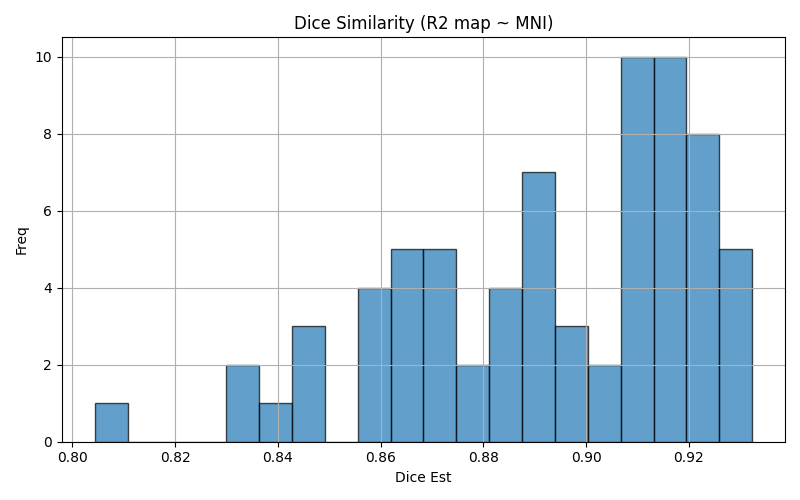

Source data for this figure (header and first rows):
img1	img2	dice	voxinmask	voxoutmask	ratio_inoutmask
sub-015_run-02	mni152	0.8897	88.94	11.06	8.044
sub-012_run-02	mni152	0.9218	90.14	9.86	9.142
sub-006_run-02	mni152	0.9251	90	10	8.998
sub-008_run-01	mni152	0.9323	92.01	7.988	11.52
sub-002_run-03	mni152	0.9059	88.29	11.71	7.541
sub-017_run-01	mni152	0.9064	89.1	10.9	8.175
sub-004_run-01	mni152	0.9093	89.38	10.62	8.413
sub-018_run-02	mni152	0.93	90.63	9.372	9.67
sub-019_run-01	mni152	0.9206	91.95	8.051	11.42
sub-008_run-02	mni152	0.9272	91.54	8.459	10.82
sub-001_run-01	mni152	0.9123	88.85	11.15	7.967
sub-014_run-01	mni152	0.8762	84.43	15.57	5.423
sub-009_run-01	mni152	0.9087	93.16	6.844	13.61
sub-022_run-01	mni152	0.867	84.84	15.16	5.596
sub-011_run-02	mni152	0.9182	89.97	10.03	8.975
sub-018_run-03	mni152	0.8921	86.56	13.44	6.442
sub-011_run-01	mni152	0.915	90.11	9.888	9.114
sub-016_run-02	mni152	0.9253	91.99	8.007	11.49
sub-004_run-02	mni152	0.8924	87.49	12.51	6.992
sub-014_run-02	mni152	0.9146	88.4	11.6	7.619
sub-013_run-02	mni152	0.879	83.54	16.46	5.075
sub-015_run-03	mni152	0.8891	88.92	11.08	8.027
sub-012_run-03	mni152	0.8452	82.7	17.3	4.779
sub-022_run-03	mni152	0.8706	85.33	14.67	5.815
sub-007_run-01	mni152	0.8859	85.73	14.27	6.006
sub-019_run-02	mni152	0.9195	92.38	7.618	12.13
sub-009_run-03	mni152	0.91	91.74	8.261	11.1
sub-024_run-01	mni152	0.844	85.45	14.55	5.871
sub-005_run-01	mni152	0.8745	85.4	14.6	5.848
sub-005_run-02	mni152	0.8722	85.18	14.82	5.746
sub-020_run-01	mni152	0.8953	89.37	10.63	8.404
sub-007_run-03	mni152	0.8893	85.92	14.08	6.101
sub-014_run-03	mni152	0.8657	83.95	16.05	5.232
sub-003_run-02	mni152	0.8616	83.77	16.23	5.16
sub-022_run-02	mni152	0.8709	85.37	14.63	5.835
sub-020_run-02	mni152	0.8939	88.84	11.16	7.962
sub-010_run-01	mni152	0.9215	90.48	9.523	9.501
sub-017_run-02	mni152	0.9121	88.99	11.01	8.08
sub-004_run-03	mni152	0.9089	88.68	11.32	7.835
sub-023_run-03	mni152	0.8354	85.04	14.96	5.686
sub-021_run-01	mni152	0.9166	89.27	10.73	8.319
sub-017_run-03	mni152	0.9128	89.35	10.65	8.389
sub-015_run-01	mni152	0.8586	87.12	12.88	6.763
sub-009_run-02	mni152	0.9115	91.56	8.441	10.85
sub-019_run-03	mni152	0.9205	93.28	6.72	13.88
sub-002_run-02	mni152	0.8995	88.28	11.72	7.534
sub-016_run-01	mni152	0.9274	92.22	7.783	11.85
sub-006_run-01	mni152	0.8735	85.57	14.43	5.928
sub-007_run-02	mni152	0.8855	85.46	14.54	5.877
sub-010_run-02	mni152	0.8438	82.79	17.21	4.81
sub-023_run-02	mni152	0.9141	89.86	10.14	8.867
sub-013_run-01	mni152	0.8824	83.82	16.18	5.181
sub-021_run-03	mni152	0.8635	84.06	15.94	5.273
sub-023_run-01	mni152	0.9117	90.42	9.579	9.44
sub-016_run-03	mni152	0.9244	91.93	8.073	11.39
sub-021_run-02	mni152	0.9182	89.19	10.81	8.249
sub-024_run-03	mni152	0.8044	83.42	16.58	5.03
sub-012_run-01	mni152	0.8412	82.79	17.21	4.81
sub-005_run-03	mni152	0.8561	83.04	16.96	4.898
sub-011_run-03	mni152	0.9162	90.13	9.866	9.136
... 12 more rows
